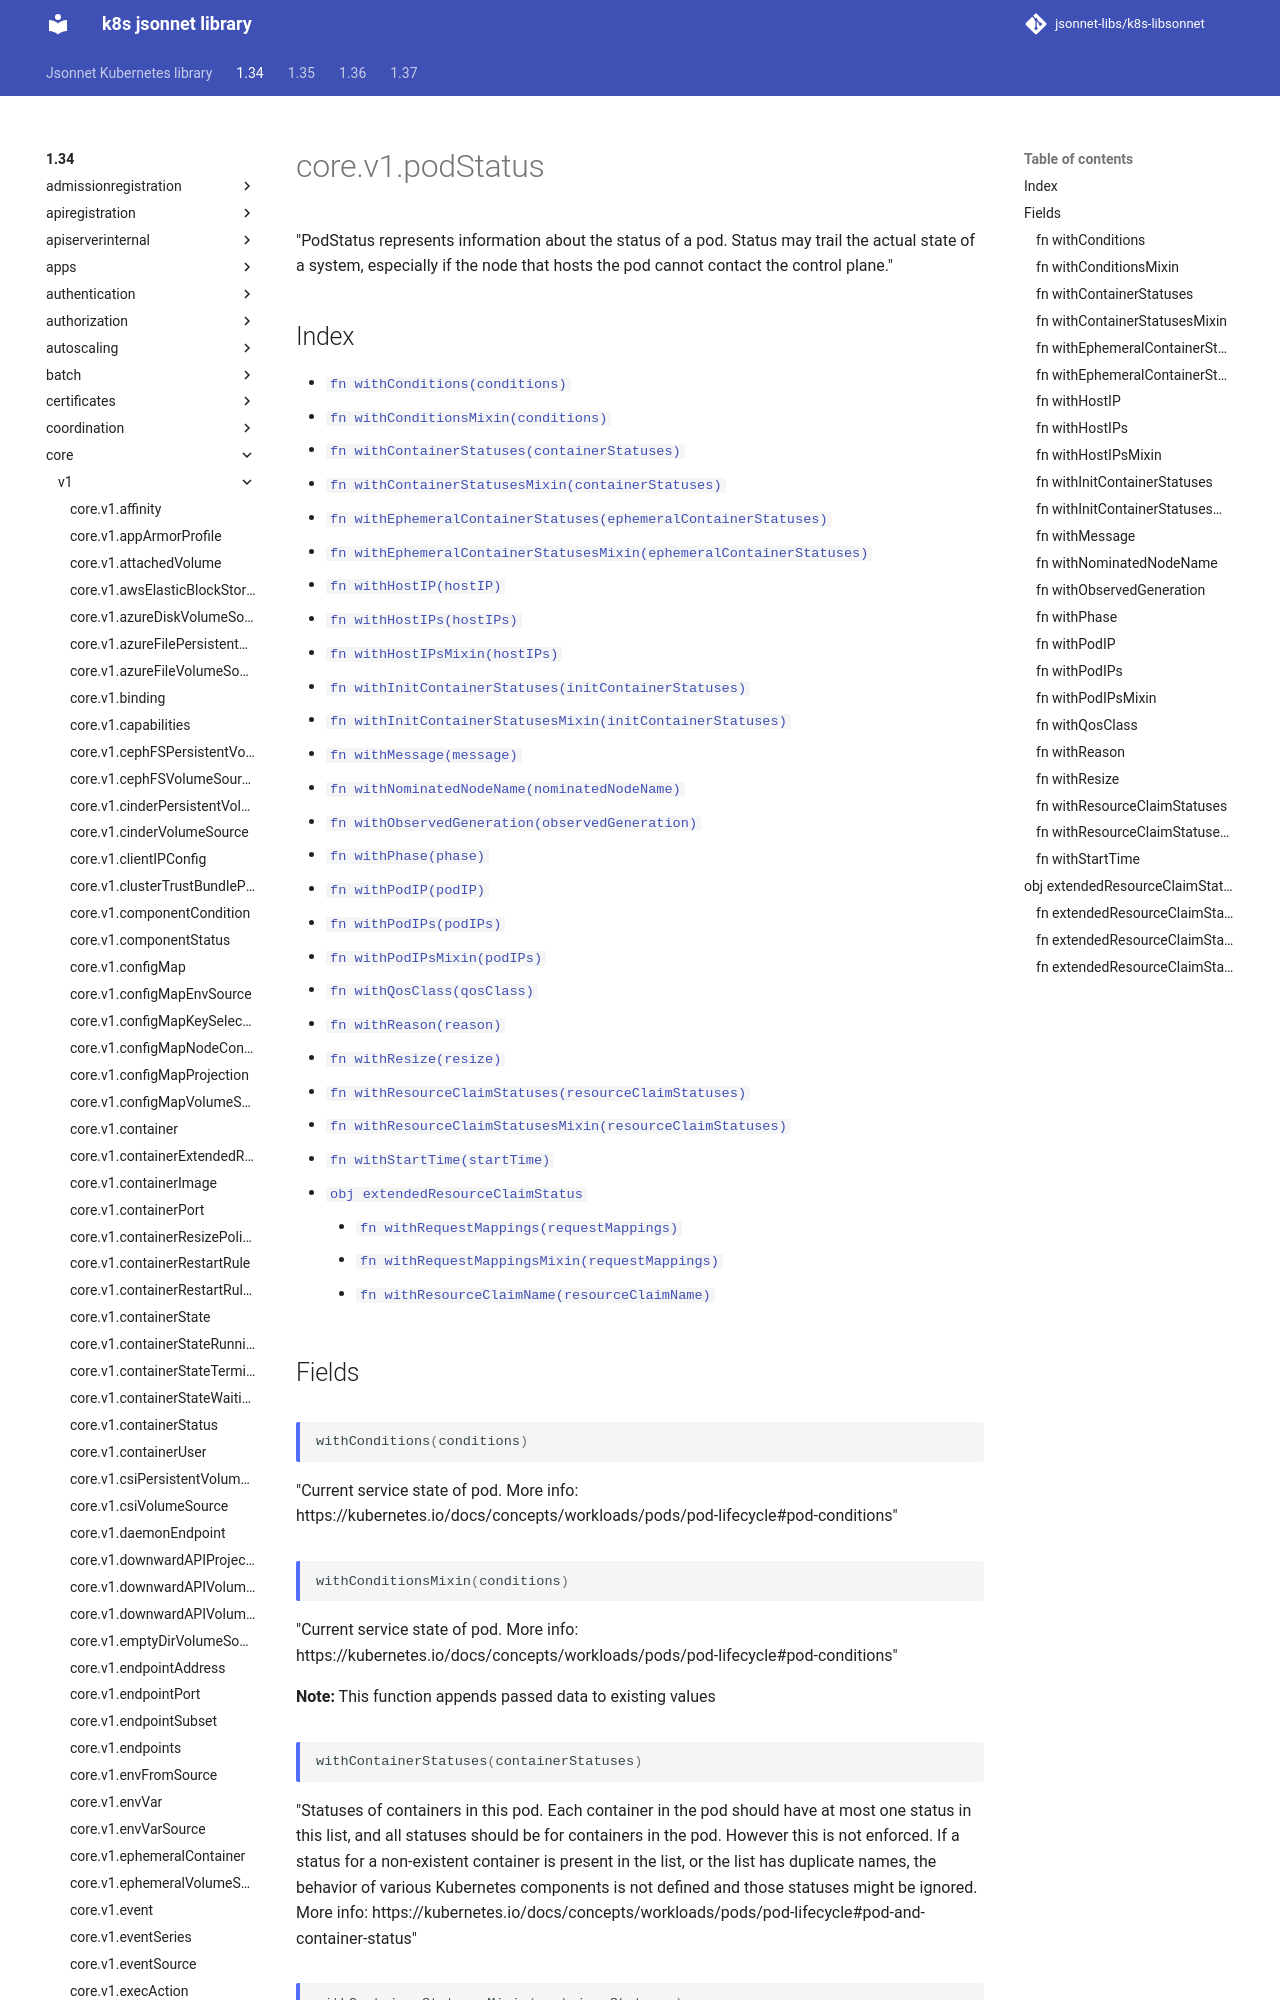

repository: jsonnet-libs/k8s-libsonnet · page: 1.34/core/v1/podStatus/index.html · generator: mkdocs

---
permalink: /1.34/core/v1/podStatus/
---

# core.v1.podStatus

"PodStatus represents information about the status of a pod. Status may trail the actual state of a system, especially if the node that hosts the pod cannot contact the control plane."

## Index

* [`fn withConditions(conditions)`](#fn-withconditions)
* [`fn withConditionsMixin(conditions)`](#fn-withconditionsmixin)
* [`fn withContainerStatuses(containerStatuses)`](#fn-withcontainerstatuses)
* [`fn withContainerStatusesMixin(containerStatuses)`](#fn-withcontainerstatusesmixin)
* [`fn withEphemeralContainerStatuses(ephemeralContainerStatuses)`](#fn-withephemeralcontainerstatuses)
* [`fn withEphemeralContainerStatusesMixin(ephemeralContainerStatuses)`](#fn-withephemeralcontainerstatusesmixin)
* [`fn withHostIP(hostIP)`](#fn-withhostip)
* [`fn withHostIPs(hostIPs)`](#fn-withhostips)
* [`fn withHostIPsMixin(hostIPs)`](#fn-withhostipsmixin)
* [`fn withInitContainerStatuses(initContainerStatuses)`](#fn-withinitcontainerstatuses)
* [`fn withInitContainerStatusesMixin(initContainerStatuses)`](#fn-withinitcontainerstatusesmixin)
* [`fn withMessage(message)`](#fn-withmessage)
* [`fn withNominatedNodeName(nominatedNodeName)`](#fn-withnominatednodename)
* [`fn withObservedGeneration(observedGeneration)`](#fn-withobservedgeneration)
* [`fn withPhase(phase)`](#fn-withphase)
* [`fn withPodIP(podIP)`](#fn-withpodip)
* [`fn withPodIPs(podIPs)`](#fn-withpodips)
* [`fn withPodIPsMixin(podIPs)`](#fn-withpodipsmixin)
* [`fn withQosClass(qosClass)`](#fn-withqosclass)
* [`fn withReason(reason)`](#fn-withreason)
* [`fn withResize(resize)`](#fn-withresize)
* [`fn withResourceClaimStatuses(resourceClaimStatuses)`](#fn-withresourceclaimstatuses)
* [`fn withResourceClaimStatusesMixin(resourceClaimStatuses)`](#fn-withresourceclaimstatusesmixin)
* [`fn withStartTime(startTime)`](#fn-withstarttime)
* [`obj extendedResourceClaimStatus`](#obj-extendedresourceclaimstatus)
  * [`fn withRequestMappings(requestMappings)`](#fn-extendedresourceclaimstatuswithrequestmappings)
  * [`fn withRequestMappingsMixin(requestMappings)`](#fn-extendedresourceclaimstatuswithrequestmappingsmixin)
  * [`fn withResourceClaimName(resourceClaimName)`](#fn-extendedresourceclaimstatuswithresourceclaimname)

## Fields

### fn withConditions

```ts
withConditions(conditions)
```

"Current service state of pod. More info: https://kubernetes.io/docs/concepts/workloads/pods/pod-lifecycle#pod-conditions"

### fn withConditionsMixin

```ts
withConditionsMixin(conditions)
```

"Current service state of pod. More info: https://kubernetes.io/docs/concepts/workloads/pods/pod-lifecycle#pod-conditions"

**Note:** This function appends passed data to existing values

### fn withContainerStatuses

```ts
withContainerStatuses(containerStatuses)
```

"Statuses of containers in this pod. Each container in the pod should have at most one status in this list, and all statuses should be for containers in the pod. However this is not enforced. If a status for a non-existent container is present in the list, or the list has duplicate names, the behavior of various Kubernetes components is not defined and those statuses might be ignored. More info: https://kubernetes.io/docs/concepts/workloads/pods/pod-lifecycle#pod-and-container-status"
